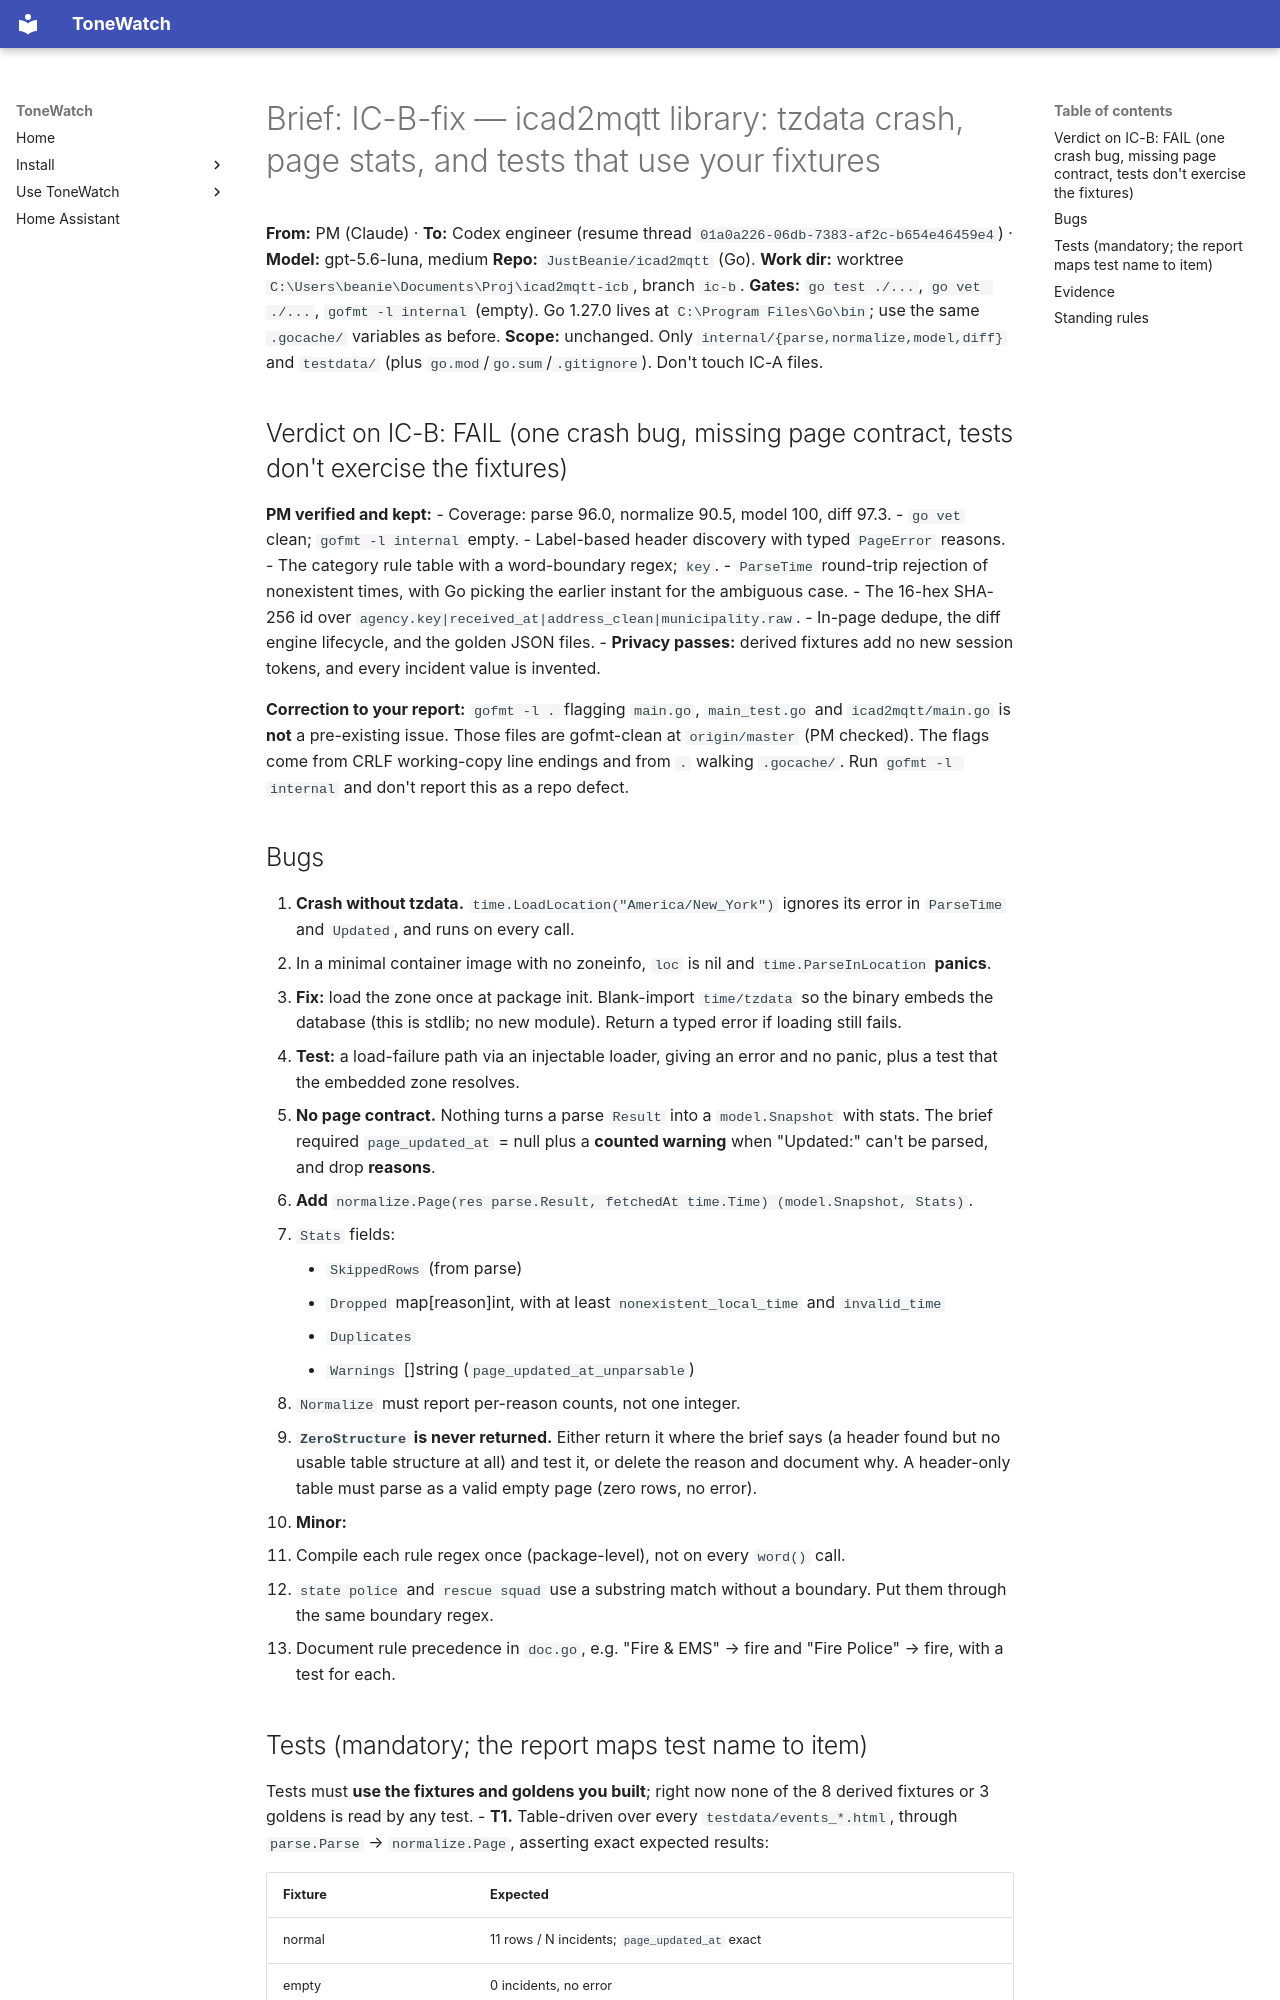

repository: JustBeanie/tonewatch · page: pm/briefs/ICB-fix/index.html · generator: mkdocs

# Brief: IC-B-fix — icad2mqtt library: tzdata crash, page stats, and tests that use your fixtures

**From:** PM (Claude) · **To:** Codex engineer (resume thread `01a0a226-06db-7383-af2c-b654e46459e4`) · **Model:** gpt-5.6-luna, medium
**Repo:** `JustBeanie/icad2mqtt` (Go). **Work dir:** worktree `C:\Users\beanie\Documents\Proj\icad2mqtt-icb`, branch `ic-b`.
**Gates:** `go test ./...`, `go vet ./...`, `gofmt -l internal` (empty). Go 1.27.0 lives at `C:\Program Files\Go\bin`; use the same `.gocache/` variables as before.
**Scope:** unchanged. Only `internal/{parse,normalize,model,diff}` and `testdata/` (plus `go.mod`/`go.sum`/`.gitignore`). Don't touch IC-A files.

## Verdict on IC-B: FAIL (one crash bug, missing page contract, tests don't exercise the fixtures)
**PM verified and kept:**
- Coverage: parse 96.0, normalize 90.5, model 100, diff 97.3.
- `go vet` clean; `gofmt -l internal` empty.
- Label-based header discovery with typed `PageError` reasons.
- The category rule table with a word-boundary regex; `key`.
- `ParseTime` round-trip rejection of nonexistent times, with Go picking the earlier instant for the ambiguous case.
- The 16-hex SHA-256 id over `agency.key|received_at|address_clean|municipality.raw`.
- In-page dedupe, the diff engine lifecycle, and the golden JSON files.
- **Privacy passes:** derived fixtures add no new session tokens, and every incident value is invented.

**Correction to your report:** `gofmt -l .` flagging `main.go`, `main_test.go` and `icad2mqtt/main.go` is **not** a pre-existing issue. Those files are gofmt-clean at `origin/master` (PM checked). The flags come from CRLF working-copy line endings and from `.` walking `.gocache/`. Run `gofmt -l internal` and don't report this as a repo defect.

## Bugs
1. **Crash without tzdata.** `time.LoadLocation("America/New_York")` ignores its error in `ParseTime` and `Updated`, and runs on every call.
   - In a minimal container image with no zoneinfo, `loc` is nil and `time.ParseInLocation` **panics**.
   - **Fix:** load the zone once at package init. Blank-import `time/tzdata` so the binary embeds the database (this is stdlib; no new module). Return a typed error if loading still fails.
   - **Test:** a load-failure path via an injectable loader, giving an error and no panic, plus a test that the embedded zone resolves.
2. **No page contract.** Nothing turns a parse `Result` into a `model.Snapshot` with stats. The brief required `page_updated_at` = null plus a **counted warning** when "Updated:" can't be parsed, and drop **reasons**.
   - **Add** `normalize.Page(res parse.Result, fetchedAt time.Time) (model.Snapshot, Stats)`.
   - `Stats` fields:
     - `SkippedRows` (from parse)
     - `Dropped` map[reason]int, with at least `nonexistent_local_time` and `invalid_time`
     - `Duplicates`
     - `Warnings` []string (`page_updated_at_unparsable`)
   - `Normalize` must report per-reason counts, not one integer.
3. **`ZeroStructure` is never returned.** Either return it where the brief says (a header found but no usable table structure at all) and test it, or delete the reason and document why. A header-only table must parse as a valid empty page (zero rows, no error).
4. **Minor:**
   - Compile each rule regex once (package-level), not on every `word()` call.
   - `state police` and `rescue squad` use a substring match without a boundary. Put them through the same boundary regex.
   - Document rule precedence in `doc.go`, e.g. "Fire & EMS" → fire and "Fire Police" → fire, with a test for each.
